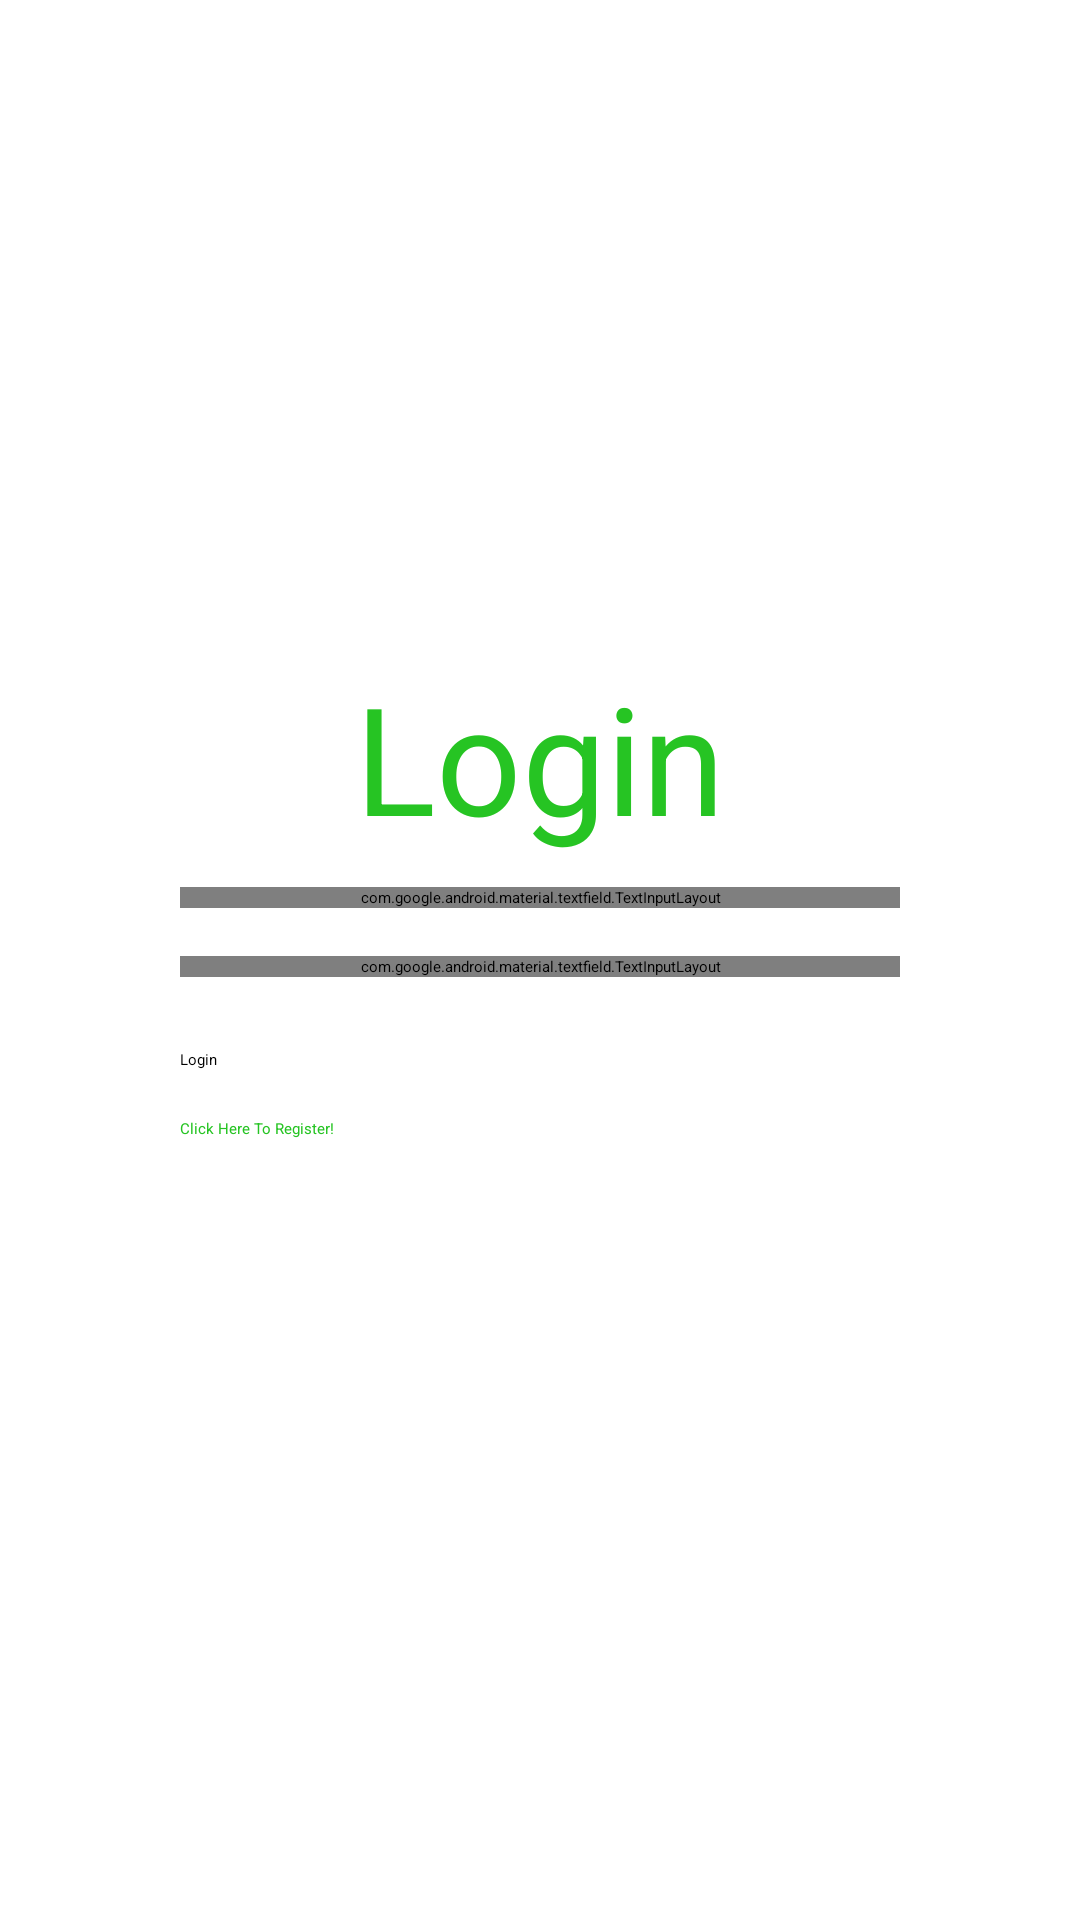

Reconstruct the res/layout file that produces this screen, plus the resources it refers to.
<!-- AndroidManifest.xml: application theme Theme.TicketingApp -->
<!-- res/layout/activity_login.xml -->
<?xml version="1.0" encoding="utf-8"?>
<ScrollView xmlns:android="http://schemas.android.com/apk/res/android"
    xmlns:app="http://schemas.android.com/apk/res-auto"
    xmlns:tools="http://schemas.android.com/tools"
    android:layout_width="match_parent"
    android:layout_height="match_parent"
    tools:context=".LoginActivity"
    android:fillViewport="true"
    android:background="@color/white">

    <RelativeLayout
        android:layout_width="match_parent"
        android:layout_height="match_parent">

        <LinearLayout
            android:layout_width="240dp"
            android:layout_height="wrap_content"
            android:orientation="vertical"
            android:layout_centerInParent="true">

            <TextView
                android:id="@+id/loginText"
                android:layout_width="match_parent"
                android:layout_height="wrap_content"
                android:text="Login"
                android:textColor="@color/green"
                android:textSize="50sp"
                android:layout_centerHorizontal="true"
                android:gravity="center"
                android:paddingBottom="10dp"/>

            <com.google.android.material.textfield.TextInputLayout
                android:layout_width="match_parent"
                android:layout_height="wrap_content"
                android:layout_marginBottom="8dp"
                android:hint="@string/mail"
                style="@style/CustomTextInputLayout"
                app:hintTextColor="@color/green">

                <EditText
                    android:layout_width="match_parent"
                    android:layout_height="wrap_content"
                    android:id="@+id/emailLogin"
                    />


            </com.google.android.material.textfield.TextInputLayout>

            <com.google.android.material.textfield.TextInputLayout
                android:id="@+id/passwordTextInputLayout"
                android:layout_width="match_parent"
                android:layout_height="wrap_content"
                android:layout_marginTop="8dp"
                android:layout_marginBottom="8dp"
                android:hint="@string/password"
                style="@style/CustomTextInputLayout"
                app:hintTextColor="@color/green">

                <EditText
                    android:layout_width="match_parent"
                    android:layout_height="wrap_content"
                    android:id="@+id/emailPassword"/>


            </com.google.android.material.textfield.TextInputLayout>

            <Button
                android:id="@+id/loginButton"
                android:layout_width="match_parent"
                android:layout_height="wrap_content"
                android:text="@string/login"
                android:layout_below="@id/passwordTextInputLayout"
                android:layout_marginTop="16dp"
                style="@style/CustomButtonStyle"/>

            <TextView
                android:id="@+id/registerTextView"
                android:layout_width="wrap_content"
                android:layout_height="48dp"
                android:text="Click Here To Register!"
                android:layout_below="@id/loginButton"
                android:layout_centerHorizontal="true"
                android:layout_marginTop="16dp"
                android:textColor="@color/green"
                android:clickable="true"
                android:onClick="navigateToRegistration" />

        </LinearLayout>

    </RelativeLayout>

</ScrollView>
<!-- resources referenced by this layout -->
<resources>
  <color name="green">#26c423</color>
  <color name="white">#FFFFFFFF</color>
  <string name="login">Login</string>
  <string name="mail">Email</string>
  <string name="password">Password</string>
  <style name="CustomButtonStyle" parent="Widget.MaterialComponents.Button">
          <item name="android:backgroundTint">@color/green</item>
      </style>
  <style name="CustomTextInputLayout" parent="Widget.MaterialComponents.TextInputLayout.OutlinedBox">
          <item name="boxStrokeColor">@color/green</item>
      </style>
</resources>
